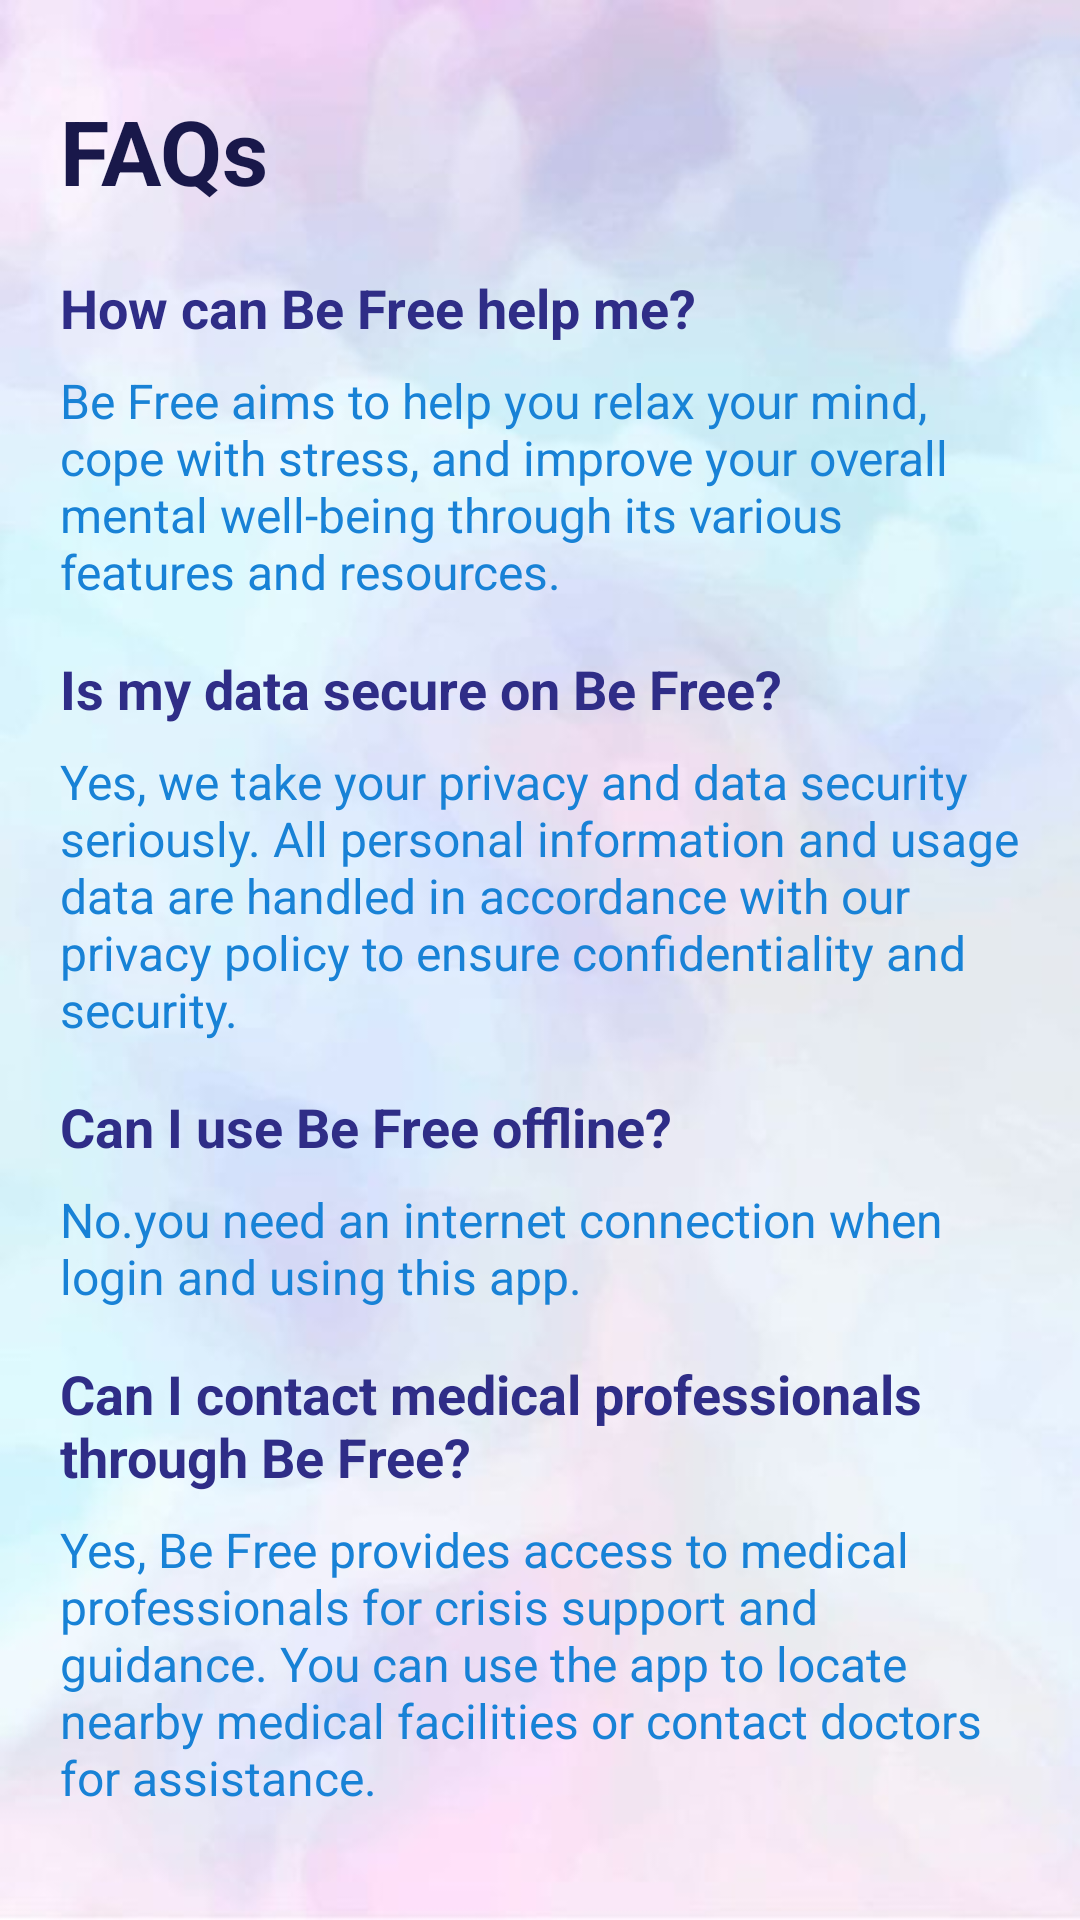

Write the Android layout XML for this screen, with the resource values it uses.
<!-- AndroidManifest.xml: application theme Theme.BeFreeApp -->
<!-- res/layout/activity_faqs.xml -->
<?xml version="1.0" encoding="utf-8"?>
<LinearLayout xmlns:android="http://schemas.android.com/apk/res/android"
    xmlns:app="http://schemas.android.com/apk/res-auto"
    xmlns:tools="http://schemas.android.com/tools"
    android:layout_width="match_parent"
    android:layout_height="match_parent"
    android:orientation="vertical"
    android:background="@drawable/dashboadback"
    android:padding="20dp"
    tools:context=".FAQs">

    
    <TextView
        android:id="@+id/topictext_faq"
        android:layout_width="wrap_content"
        android:layout_height="wrap_content"
        android:layout_marginTop="10dp"
        android:layout_marginBottom="20dp"
        android:text="FAQs"
        android:textColor="#19184A"
        android:textSize="30sp"
        android:textStyle="bold" />

    <TextView
        android:layout_width="match_parent"
        android:layout_height="wrap_content"
        android:layout_marginBottom="8dp"
        android:text="How can Be Free help me?"
        android:textColor="@color/blueButton"
        android:textSize="18sp"
        android:textStyle="bold" />

    <TextView
        android:layout_width="match_parent"
        android:layout_height="wrap_content"
        android:layout_marginBottom="16dp"
        android:text="Be Free aims to help you relax your mind, cope with stress, and improve your overall mental well-being through its various features and resources."
        android:textColor="@color/blueDarkest"
        android:textSize="16sp" />

    <TextView
        android:layout_width="match_parent"
        android:layout_height="wrap_content"
        android:layout_marginBottom="8dp"
        android:text="Is my data secure on Be Free?"
        android:textColor="@color/blueButton"
        android:textSize="18sp"
        android:textStyle="bold" />

    <TextView
        android:layout_width="match_parent"
        android:layout_height="wrap_content"
        android:layout_marginBottom="16dp"
        android:text="Yes, we take your privacy and data security seriously. All personal information and usage data are handled in accordance with our privacy policy to ensure confidentiality and security."
        android:textColor="@color/blueDarkest"
        android:textSize="16sp" />

    <TextView
        android:layout_width="match_parent"
        android:layout_height="wrap_content"
        android:layout_marginBottom="8dp"
        android:text="Can I use Be Free offline?"
        android:textColor="@color/blueButton"
        android:textSize="18sp"
        android:textStyle="bold" />

    <TextView
        android:layout_width="match_parent"
        android:layout_height="wrap_content"
        android:layout_marginBottom="16dp"
        android:text="No.you need an internet connection when login and using this app."
        android:textColor="@color/blueDarkest"
        android:textSize="16sp" />

    <TextView
        android:layout_width="match_parent"
        android:layout_height="wrap_content"
        android:layout_marginBottom="8dp"
        android:text="Can I contact medical professionals through Be Free?"
        android:textColor="@color/blueButton"
        android:textSize="18sp"
        android:textStyle="bold" />

    <TextView
        android:layout_width="match_parent"
        android:layout_height="wrap_content"
        android:layout_marginBottom="16dp"
        android:text="Yes, Be Free provides access to medical professionals for crisis support and guidance. You can use the app to locate nearby medical facilities or contact doctors for assistance."
        android:textColor="@color/blueDarkest"
        android:textSize="16sp" />

</LinearLayout>
<!-- resources referenced by this layout -->
<resources>
  <color name="blueButton">#2F2D87</color>
  <color name="blueDarkest">#1882D6</color>
  <!-- drawable dashboadback: jpg bitmap (drawable, 18597 bytes) -->
  <style name="Theme.BeFreeApp" parent="Base.Theme.BeFreeApp" />
  <style name="Base.Theme.BeFreeApp" parent="Theme.Material3.DayNight.NoActionBar">
          
          <item name="colorPrimary">@color/blueDarkest</item>
      </style>
</resources>
